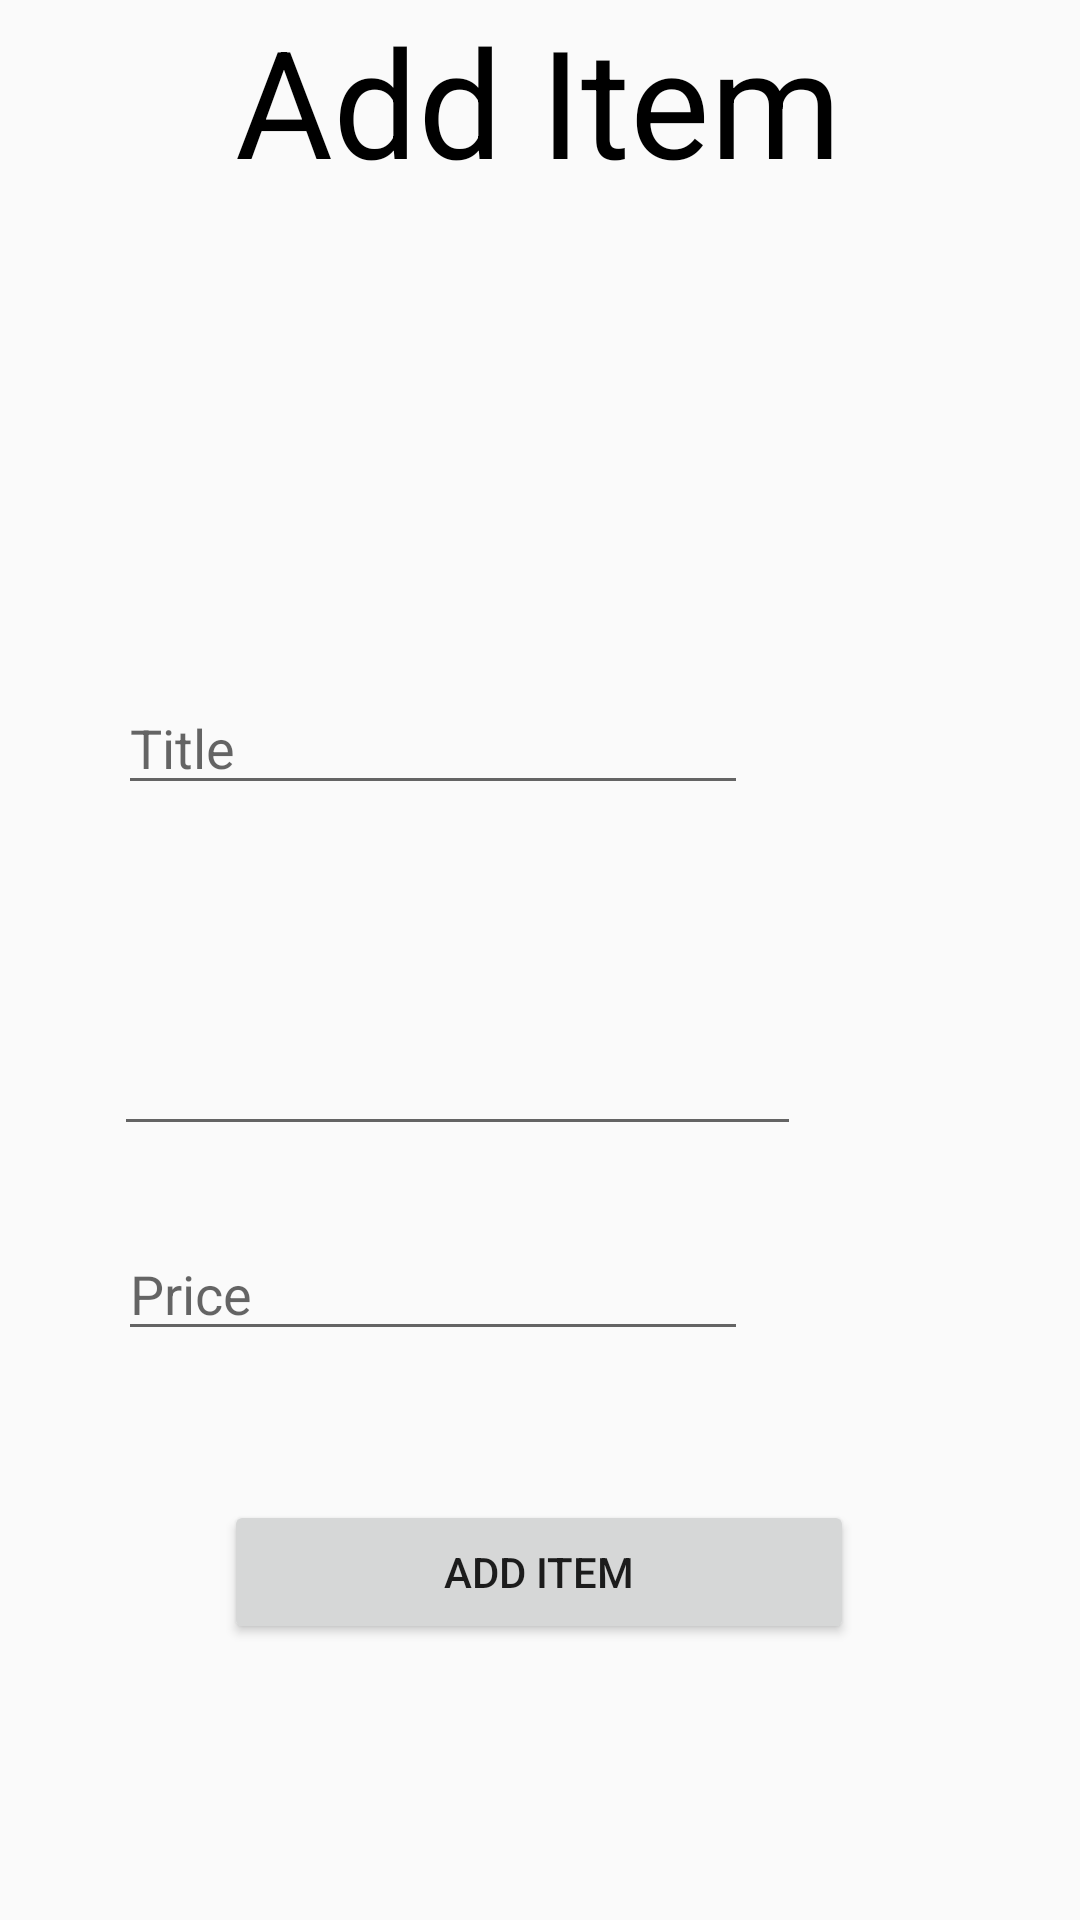

Layout XML and referenced resources for this Android screen:
<!-- AndroidManifest.xml: application theme AppTheme -->
<!-- res/layout/fragment_additem.xml -->
<?xml version="1.0" encoding="utf-8"?>
<androidx.constraintlayout.widget.ConstraintLayout

    xmlns:android="http://schemas.android.com/apk/res/android"
    android:layout_width="match_parent"
    android:layout_height="match_parent"
    app:layout_behavior="@string/appbar_scrolling_view_behavior"
    xmlns:app="http://schemas.android.com/apk/res-auto">

    <TextView
        android:id="@+id/AddItemText"
        android:layout_width="wrap_content"
        android:layout_height="wrap_content"
        android:layout_marginBottom="24dp"
        android:text="@string/additem_header"
        android:textColor="#000"
        android:textSize="50sp"
        app:layout_constraintTop_toBottomOf="parent"
        app:layout_constraintEnd_toEndOf="parent"
        app:layout_constraintHorizontal_bias="0.497"
        app:layout_constraintStart_toStartOf="parent"
        app:layout_constraintTop_toTopOf="parent"
        app:layout_constraintVertical_bias="0.135"/>

    <Button
        android:id="@+id/addButton"
        android:layout_width="210sp"
        android:layout_height="wrap_content"
        android:layout_marginBottom="12dp"
        android:text="@string/additem_button"
        app:layout_constraintBottom_toBottomOf="parent"
        app:layout_constraintEnd_toEndOf="parent"
        app:layout_constraintHorizontal_bias="0.498"
        app:layout_constraintStart_toStartOf="parent"
        app:layout_constraintTop_toTopOf="parent"
        app:layout_constraintVertical_bias="0.862" />

    <EditText
        android:id="@+id/editTextTitle"
        android:layout_width="wrap_content"
        android:layout_height="wrap_content"
        android:ems="10"
        android:hint="@string/prompt_title"
        android:maxLines="1"
        app:layout_constraintBottom_toBottomOf="parent"
        app:layout_constraintEnd_toEndOf="parent"
        app:layout_constraintHorizontal_bias="0.263"
        app:layout_constraintStart_toStartOf="parent"
        app:layout_constraintTop_toTopOf="parent"
        app:layout_constraintVertical_bias="0.379"
        />

    <EditText
        android:id="@+id/editTextDescription"
        android:layout_width="229dp"
        android:layout_height="89dp"
        android:ems="10"
        android:gravity="start|bottom"
        android:inputType="text|textMultiLine"
        app:layout_constraintBottom_toBottomOf="parent"
        app:layout_constraintEnd_toEndOf="parent"
        app:layout_constraintHorizontal_bias="0.291"
        app:layout_constraintStart_toStartOf="parent"
        app:layout_constraintTop_toTopOf="parent"
        app:layout_constraintVertical_bias="0.532" />

    <EditText
        android:id="@+id/editTextPrice"
        android:layout_width="wrap_content"
        android:layout_height="wrap_content"

        android:ems="10"
        android:hint="@string/prompt_price"
        android:inputType="number"
        app:layout_constraintBottom_toBottomOf="parent"
        app:layout_constraintEnd_toEndOf="parent"
        app:layout_constraintHorizontal_bias="0.263"
        app:layout_constraintStart_toStartOf="parent"
        app:layout_constraintTop_toTopOf="parent"
        app:layout_constraintVertical_bias="0.683" />


</androidx.constraintlayout.widget.ConstraintLayout>
<!-- resources referenced by this layout -->
<resources>
  <string name="additem_button">Add Item</string>
  <string name="additem_header">Add Item</string>
  <string name="prompt_price">Price</string>
  <string name="prompt_title">Title</string>
  <style name="AppTheme" parent="Theme.AppCompat.Light.DarkActionBar">
          
          <item name="colorPrimary">@color/colorPrimary</item>
          <item name="colorPrimaryDark">@color/colorPrimaryDark</item>
          <item name="colorAccent">@color/colorAccent</item>
      </style>
  <!-- not gathered from this repository: default colours our renderer supplied (Android Studio template values) -->
  <color name="colorPrimary">#FF6200EE</color>
  <color name="colorPrimaryDark">#FF3700B3</color>
  <color name="colorAccent">#FF03DAC5</color>
</resources>
